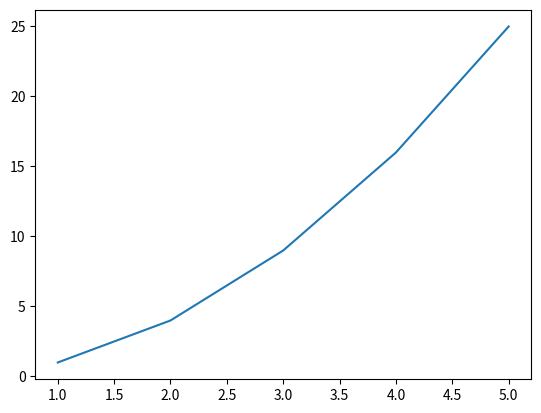
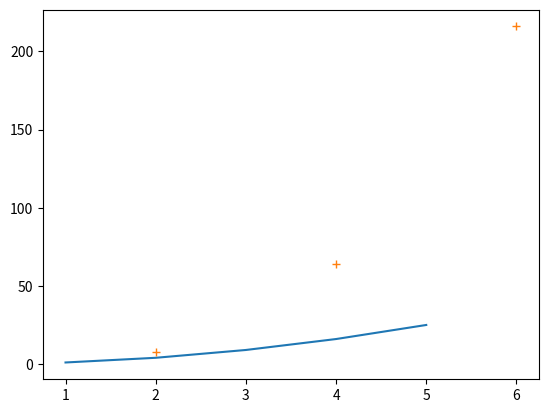
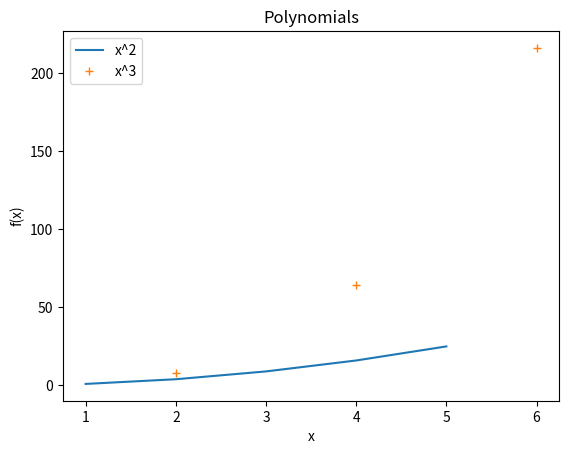
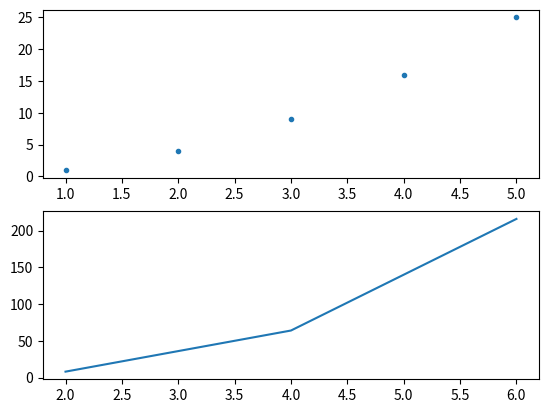

Write the Python code that produced these figures, in order.
import matplotlib.pyplot as plt

x = [1, 2, 3, 4, 5]
x

type( x )

len(x)

x[1]

y = [1, 4, 9, 16, 25]

fig, ax = plt.subplots()
ax.plot( x, y )
plt.show()

x2 = [2, 4, 6]
y2 = [8, 64, 216]

fig, ax = plt.subplots()
ax.plot( x, y )
ax.plot( x2, y2, '+' )
plt.show()

fig, ax = plt.subplots()
ax.plot( x, y, label="x^2" )
ax.plot( x2, y2, '+', label="x^3" )
ax.set_title( "Polynomials" )
ax.set_xlabel( "x" )
ax.set_ylabel( "f(x)" )
ax.legend()
plt.show()

fig, ax = plt.subplots( nrows=2 )
ax[0].plot( x, y, '.' )
ax[1].plot( x2, y2 )
plt.show()

